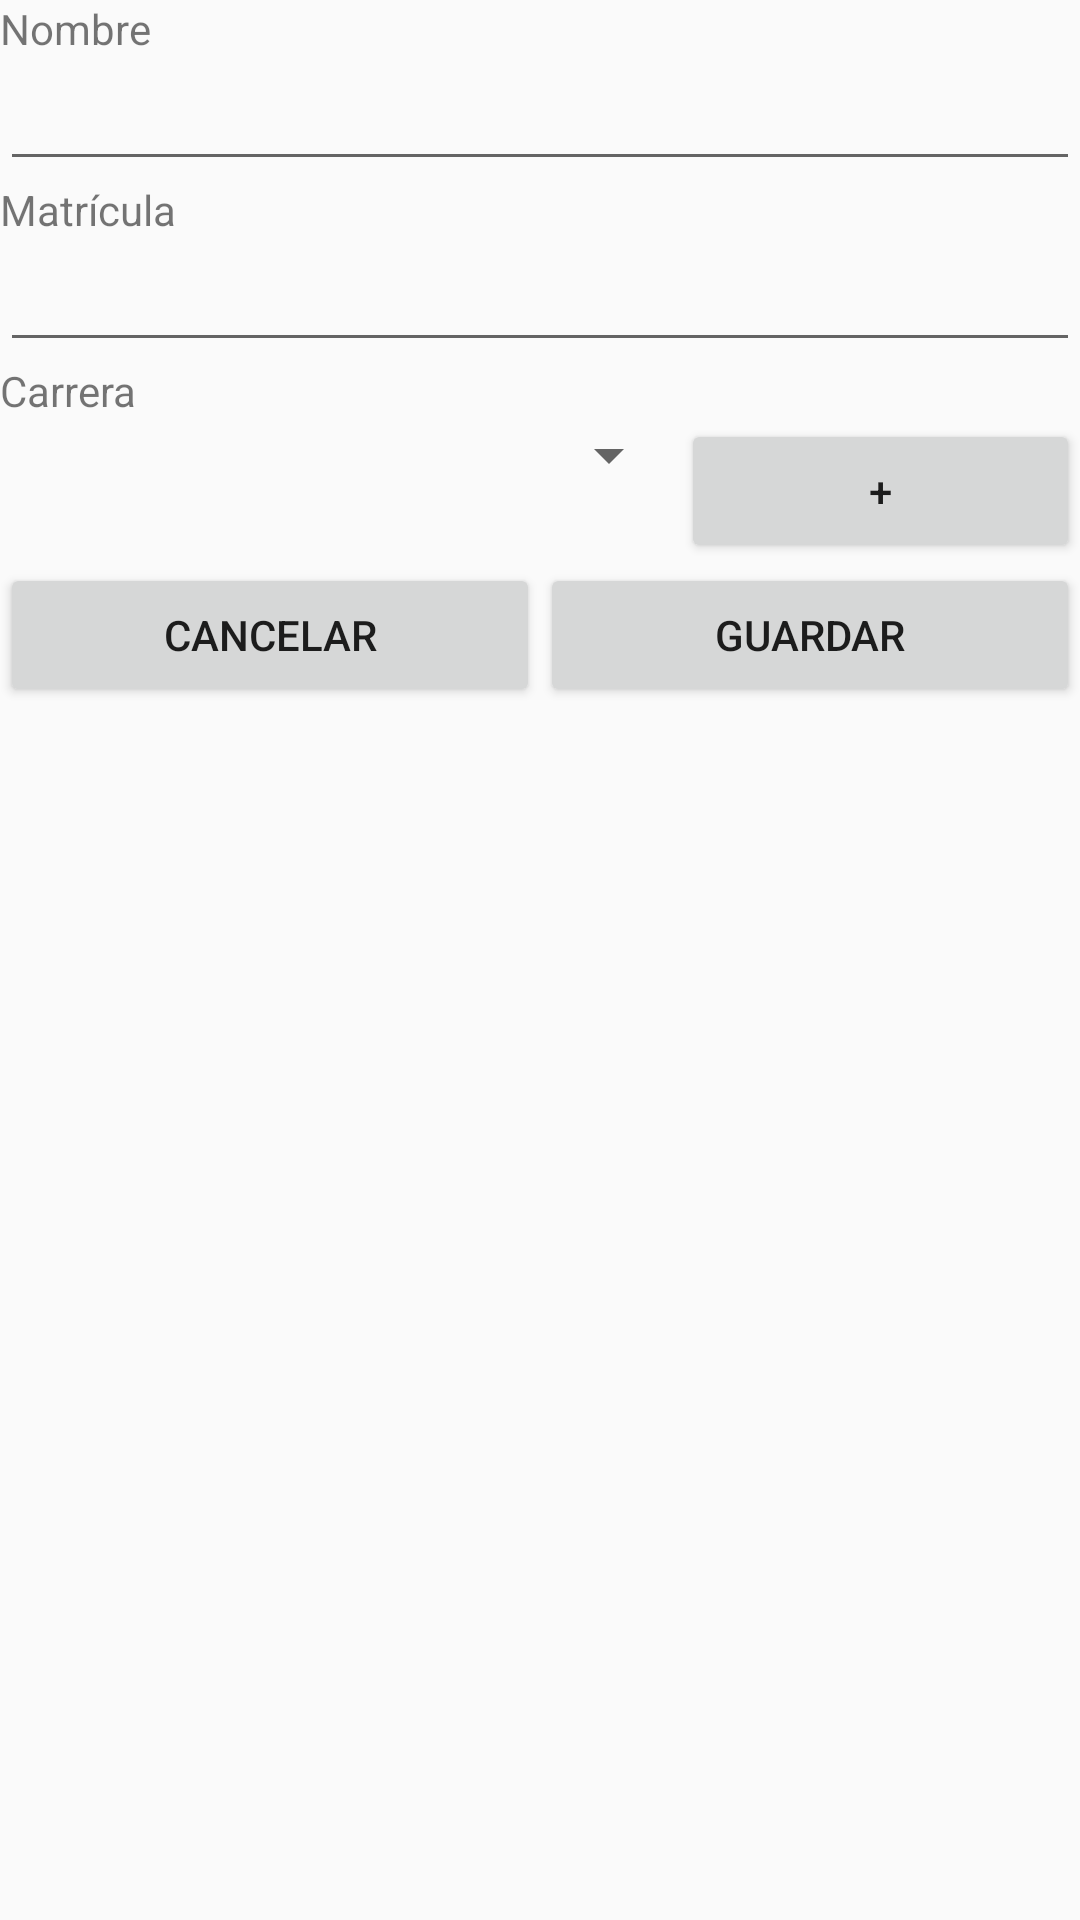

This screen was rendered from an Android layout file. Write that file and the resources it references.
<!-- AndroidManifest.xml: application theme AppTheme -->
<!-- res/layout/activity_add_estudiante.xml -->
<?xml version="1.0" encoding="utf-8"?>
<LinearLayout xmlns:android="http://schemas.android.com/apk/res/android"
    xmlns:app="http://schemas.android.com/apk/res-auto"
    xmlns:tools="http://schemas.android.com/tools"
    android:layout_width="match_parent"
    android:layout_height="match_parent"
    tools:context=".AddEstudiante"
    android:orientation="vertical">


    <TextView
        android:id="@+id/textView"
        android:layout_width="match_parent"
        android:layout_height="wrap_content"
        android:text="Nombre" />

    <EditText
        android:id="@+id/editTextNombre"
        android:layout_width="match_parent"
        android:layout_height="wrap_content"
        android:ems="10"
        android:inputType="textPersonName"
        android:text="" />

    <TextView
        android:id="@+id/textView2"
        android:layout_width="match_parent"
        android:layout_height="wrap_content"
        android:text="Matrícula" />

    <EditText
        android:id="@+id/editTextMatricula"
        android:layout_width="match_parent"
        android:layout_height="wrap_content"
        android:ems="10"
        android:inputType="textPersonName"
        android:text="" />


    <TextView
        android:id="@+id/textView3"
        android:layout_width="match_parent"
        android:layout_height="wrap_content"
        android:text="Carrera" />




    <LinearLayout
        android:layout_width="match_parent"
        android:layout_height="wrap_content"
        android:orientation="horizontal"
        android:weightSum="10">

        <Spinner
            android:id="@+id/carreras_select_addEstudiante"
            android:layout_width="wrap_content"
            android:layout_height="wrap_content"
            android:text="Name"
            android:layout_weight="8"/>

        <Button
            android:id="@+id/button_a_Carreras"
            android:layout_width="wrap_content"
            android:layout_height="wrap_content"
            android:text="+"
            android:layout_weight="2"/>

    </LinearLayout>





    <LinearLayout
        android:layout_width="match_parent"
        android:layout_height="wrap_content"
        android:orientation="horizontal"
        android:weightSum="2">


        <Button
            android:id="@+id/buttonCancelar_Add"
            android:layout_width="0dp"
            android:layout_height="wrap_content"
            android:text="Cancelar"
            android:layout_weight="1"/>

        <Button
            android:id="@+id/buttonGuardar_Add"
            android:layout_width="0dp"
            android:layout_height="wrap_content"
            android:text="Guardar"
            android:layout_weight="1"/>
    </LinearLayout>

</LinearLayout>
<!-- resources referenced by this layout -->
<resources>
  <style name="AppTheme" parent="Theme.AppCompat.Light.DarkActionBar">
          
          <item name="colorPrimary">@color/colorPrimary</item>
          <item name="colorPrimaryDark">@color/colorPrimaryDark</item>
          <item name="colorAccent">@color/colorAccent</item>
      </style>
  <!-- not gathered from this repository: default colours our renderer supplied (Android Studio template values) -->
  <color name="colorPrimary">#FF6200EE</color>
  <color name="colorPrimaryDark">#FF3700B3</color>
  <color name="colorAccent">#FF03DAC5</color>
</resources>
